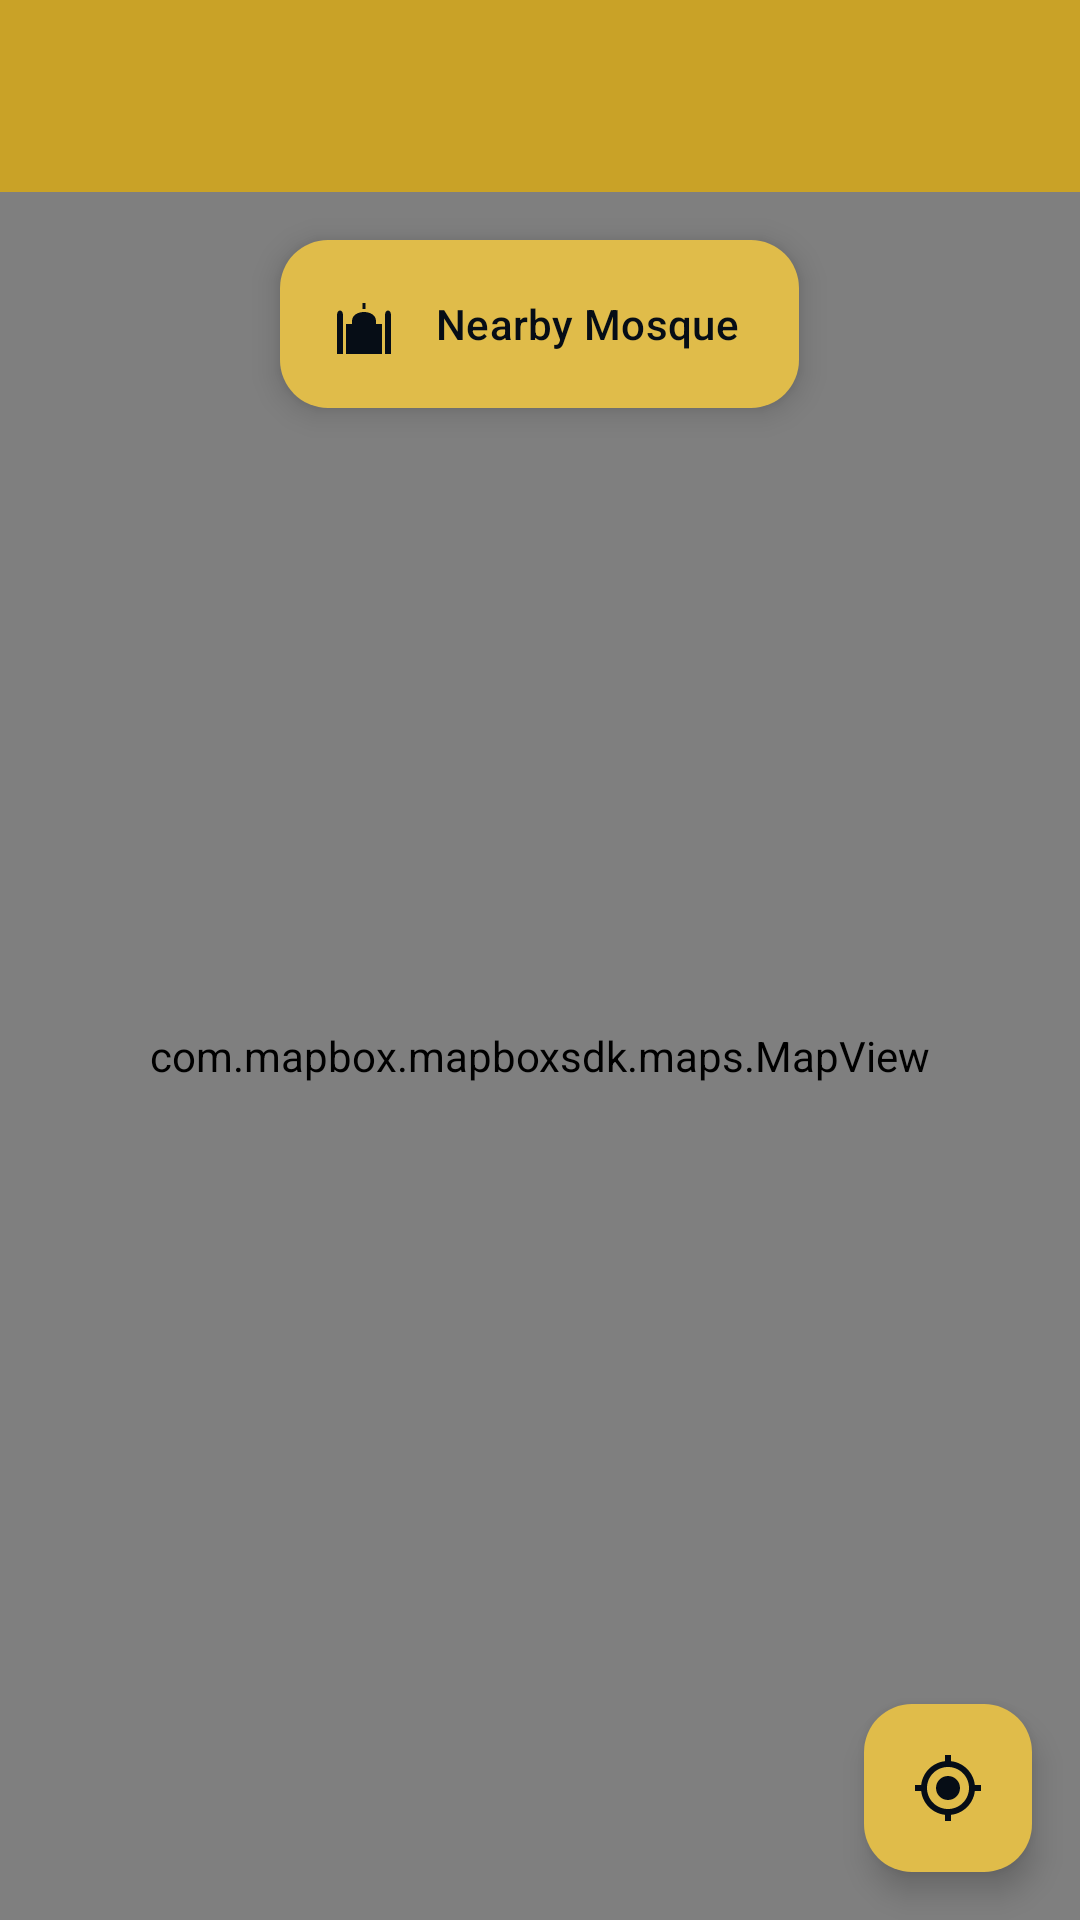

The Android layout XML behind this screen, and the referenced resources:
<!-- AndroidManifest.xml: activity theme Theme.MosqueDND -->
<!-- res/layout/activity_map.xml -->
<?xml version="1.0" encoding="utf-8"?>
<androidx.coordinatorlayout.widget.CoordinatorLayout xmlns:android="http://schemas.android.com/apk/res/android"
    xmlns:app="http://schemas.android.com/apk/res-auto"
    android:layout_width="match_parent"
    android:layout_height="match_parent">
    
    <com.google.android.material.appbar.AppBarLayout
        android:layout_width="match_parent"
        android:layout_height="wrap_content"
        android:theme="@style/Theme.MosqueDND.AppBarOverlay">
        
        <androidx.appcompat.widget.Toolbar
            android:id="@+id/toolbar"
            android:layout_width="match_parent"
            android:layout_height="?attr/actionBarSize"
            android:background="?attr/colorPrimary"
            app:popupTheme="@style/Theme.MosqueDND.PopupOverlay" />
        
        <LinearLayout
            android:id="@+id/layout_cache_info"
            android:layout_width="match_parent"
            android:layout_height="wrap_content"
            android:orientation="horizontal"
            android:paddingStart="16dp"
            android:paddingEnd="8dp"
            android:paddingTop="4dp"
            android:paddingBottom="4dp"
            android:visibility="gone"
            android:background="?attr/colorSurface">
            
            <TextView
                android:id="@+id/text_cache_date"
                android:layout_width="0dp"
                android:layout_height="wrap_content"
                android:layout_weight="1"
                android:layout_gravity="center_vertical"
                android:textSize="12sp"
                android:textColor="?android:textColorSecondary" />
            
            <com.google.android.material.button.MaterialButton
                android:id="@+id/btn_refresh_data"
                style="@style/Widget.Material3.Button.TextButton"
                android:layout_width="wrap_content"
                android:layout_height="wrap_content"
                android:text="@string/map_refresh_data"
                android:textSize="12sp" />
            
        </LinearLayout>
        
    </com.google.android.material.appbar.AppBarLayout>
    
    <LinearLayout
        android:layout_width="match_parent"
        android:layout_height="match_parent"
        android:orientation="vertical"
        app:layout_behavior="@string/appbar_scrolling_view_behavior">
        
        <com.mapbox.mapboxsdk.maps.MapView
            android:id="@+id/mapView"
            android:layout_width="match_parent"
            android:layout_height="0dp"
            android:layout_weight="1" />
        
        <LinearLayout
            android:id="@+id/layout_details"
            android:layout_width="match_parent"
            android:layout_height="wrap_content"
            android:orientation="vertical"
            android:padding="16dp"
            android:visibility="gone">
            
            <com.google.android.material.textfield.TextInputLayout
                android:layout_width="match_parent"
                android:layout_height="wrap_content"
                android:hint="Mosque Name">
                
                <com.google.android.material.textfield.TextInputEditText
                    android:id="@+id/edit_mosque_name"
                    android:layout_width="match_parent"
                    android:layout_height="wrap_content"
                    android:text="Mosque" />
                
            </com.google.android.material.textfield.TextInputLayout>
            
            <TextView
                android:layout_width="match_parent"
                android:layout_height="wrap_content"
                android:layout_marginTop="8dp"
                android:text="Geofence Radius"
                android:textSize="14sp" />
            
            <SeekBar
                android:id="@+id/slider_radius"
                android:layout_width="match_parent"
                android:layout_height="wrap_content"
                android:max="450"
                android:progress="0" />
            
            <TextView
                android:id="@+id/text_radius_value"
                android:layout_width="match_parent"
                android:layout_height="wrap_content"
                android:text="200 m"
                android:gravity="center"
                android:textSize="14sp" />
            
            <LinearLayout
                android:layout_width="match_parent"
                android:layout_height="wrap_content"
                android:orientation="horizontal"
                android:layout_marginTop="8dp"
                android:gravity="center_vertical">
                
                <com.google.android.material.button.MaterialButton
                    android:id="@+id/btn_detect_nearby"
                    style="@style/Widget.Material3.Button.OutlinedButton"
                    android:layout_width="0dp"
                    android:layout_height="wrap_content"
                    android:layout_weight="1"
                    android:layout_gravity="center_vertical"
                    android:text="@string/detect_nearby"
                    app:icon="@drawable/ic_mosque"
                    app:iconGravity="textStart" />
                
                <com.google.android.material.button.MaterialButton
                    android:id="@+id/btn_save"
                    android:layout_width="0dp"
                    android:layout_height="48dp"
                    android:layout_weight="1"
                    android:layout_marginStart="8dp"
                    android:layout_gravity="center_vertical"
                    android:text="Save" />

                <ImageButton
                    android:id="@+id/btn_save_help"
                    android:layout_width="wrap_content"
                    android:layout_height="wrap_content"
                    android:layout_marginStart="4dp"
                    android:layout_gravity="center_vertical"
                    android:src="@drawable/ic_help"
                    android:background="?attr/selectableItemBackgroundBorderless"
                    android:contentDescription="@string/help_map_save" />
                
            </LinearLayout>
            
        </LinearLayout>
        
    </LinearLayout>

    <com.google.android.material.floatingactionbutton.ExtendedFloatingActionButton
        android:id="@+id/fab_detect_nearby"
        android:layout_width="wrap_content"
        android:layout_height="wrap_content"
        android:layout_gravity="top|center_horizontal"
        android:layout_marginTop="16dp"
        app:layout_behavior="@string/appbar_scrolling_view_behavior"
        android:text="@string/detect_nearby"
        app:icon="@drawable/ic_mosque"
        android:contentDescription="@string/detect_nearby" />
    
    <com.google.android.material.floatingactionbutton.FloatingActionButton
        android:id="@+id/fab_my_location"
        android:layout_width="wrap_content"
        android:layout_height="wrap_content"
        android:layout_gravity="bottom|end"
        android:layout_margin="16dp"
        android:src="@drawable/ic_my_location"
        android:contentDescription="@string/my_location" />

    <ProgressBar
        android:id="@+id/progress_bar"
        android:layout_width="wrap_content"
        android:layout_height="wrap_content"
        android:layout_gravity="center"
        android:visibility="gone" />
    
</androidx.coordinatorlayout.widget.CoordinatorLayout>
<!-- resources referenced by this layout -->
<resources>
  <!-- drawable ic_help (drawable) -->
  <vector xmlns:android="http://schemas.android.com/apk/res/android"
      android:width="24dp"
      android:height="24dp"
      android:viewportWidth="24"
      android:viewportHeight="24">
      <path
          android:fillColor="?attr/colorOnSurfaceVariant"
          android:pathData="M12,2C6.48,2 2,6.48 2,12s4.48,10 10,10 10,-4.48 10,-10S17.52,2 12,2zM13,19h-2v-2h2v2zM15.07,11.25l-0.9,0.92C13.45,12.9 13,13.5 13,15h-2v-0.5c0,-1.1 0.45,-2.1 1.17,-2.83l1.24,-1.26c0.37,-0.36 0.59,-0.86 0.59,-1.41 0,-1.1 -0.9,-2 -2,-2s-2,0.9 -2,2H8c0,-2.21 1.79,-4 4,-4s4,1.79 4,4c0,0.88 -0.36,1.68 -0.93,2.25z"/>
  </vector>
  <!-- drawable ic_mosque (drawable) -->
  <vector xmlns:android="http://schemas.android.com/apk/res/android"
      android:width="24dp"
      android:height="24dp"
      android:viewportWidth="24"
      android:viewportHeight="24">
      
      <path
          android:fillColor="#FFFFFF"
          android:pathData="M8,11 C8,7 16,7 16,11 L16,12 L8,12 Z" />
      
      <path
          android:fillColor="#FFFFFF"
          android:pathData="M11.5,5 L12.5,5 L12.5,7 L11.5,7 Z" />
      
      <path
          android:fillColor="#FFFFFF"
          android:pathData="M6,12 L18,12 L18,22 L6,22 Z" />
      
      <path
          android:fillColor="#FFFFFF"
          android:pathData="M10,16 C10,14 14,14 14,16 L14,22 L10,22 Z" />
      
      <path
          android:fillColor="#FFFFFF"
          android:pathData="M3,9 L5,9 L5,22 L3,22 Z" />
      <path
          android:fillColor="#FFFFFF"
          android:pathData="M3,9 C3,7 5,7 5,9 Z" />
      
      <path
          android:fillColor="#FFFFFF"
          android:pathData="M19,9 L21,9 L21,22 L19,22 Z" />
      <path
          android:fillColor="#FFFFFF"
          android:pathData="M19,9 C19,7 21,7 21,9 Z" />
  </vector>
  <!-- drawable ic_my_location (drawable) -->
  <?xml version="1.0" encoding="utf-8"?>
  <vector xmlns:android="http://schemas.android.com/apk/res/android"
      android:width="24dp"
      android:height="24dp"
      android:viewportWidth="24"
      android:viewportHeight="24"
      android:tint="#FFFFFF">
      <path
          android:fillColor="@android:color/white"
          android:pathData="M12,8c-2.21,0 -4,1.79 -4,4s1.79,4 4,4 4,-1.79 4,-4 -1.79,-4 -4,-4zM20.94,11c-0.46,-4.17 -3.77,-7.48 -7.94,-7.94V1h-2v2.06C6.83,3.52 3.52,6.83 3.06,11H1v2h2.06c0.46,4.17 3.77,7.48 7.94,7.94V23h2v-2.06c4.17,-0.46 7.48,-3.77 7.94,-7.94H23v-2h-2.06zM12,19c-3.87,0 -7,-3.13 -7,-7s3.13,-7 7,-7 7,3.13 7,7 -3.13,7 -7,7z" />
  </vector>
  <string name="detect_nearby">Nearby Mosque</string>
  <string name="help_map_save">Help about saving mosques</string>
  <string name="map_refresh_data">Refresh data</string>
  <string name="my_location">My Location</string>
  <style name="Theme.MosqueDND.AppBarOverlay" parent="ThemeOverlay.Material3.Light">
          <item name="colorPrimary">@color/gold_primary</item>
      </style>
  <style name="Theme.MosqueDND.PopupOverlay" parent="ThemeOverlay.Material3.Light">
          <item name="android:colorBackground">@color/light_surface</item>
      </style>
  <color name="gold_primary">#c9a227</color>
  <color name="light_surface">#FFFFFF</color>
  <color name="navy_dark">#060d16</color>
  <color name="gold_light">#e0bc4a</color>
  <color name="gold_dark">#9a7a1d</color>
  <color name="white">#FFFFFFFF</color>
  <color name="light_background">#FFF8F0</color>
  <color name="light_on_surface">#1C1B1F</color>
  <color name="light_on_background">#1C1B1F</color>
  <color name="light_surface_variant">#E7E0EC</color>
  <color name="light_on_surface_variant">#49454F</color>
  <color name="gold_dark_accessible">#7A6215</color>
  <color name="compass_bg">#2C3E50</color>
  <color name="compass_gold_primary">#D4AF37</color>
  <color name="compass_gold_light">#F5E6A3</color>
  <color name="compass_gold_dark">#8B6914</color>
  <color name="compass_ivory">#F5F0E1</color>
  <color name="compass_emerald">#007B5E</color>
  <color name="compass_kaaba_body">#5A5A5A</color>
  <color name="compass_kaaba_roof">#D4AF37</color>
</resources>
